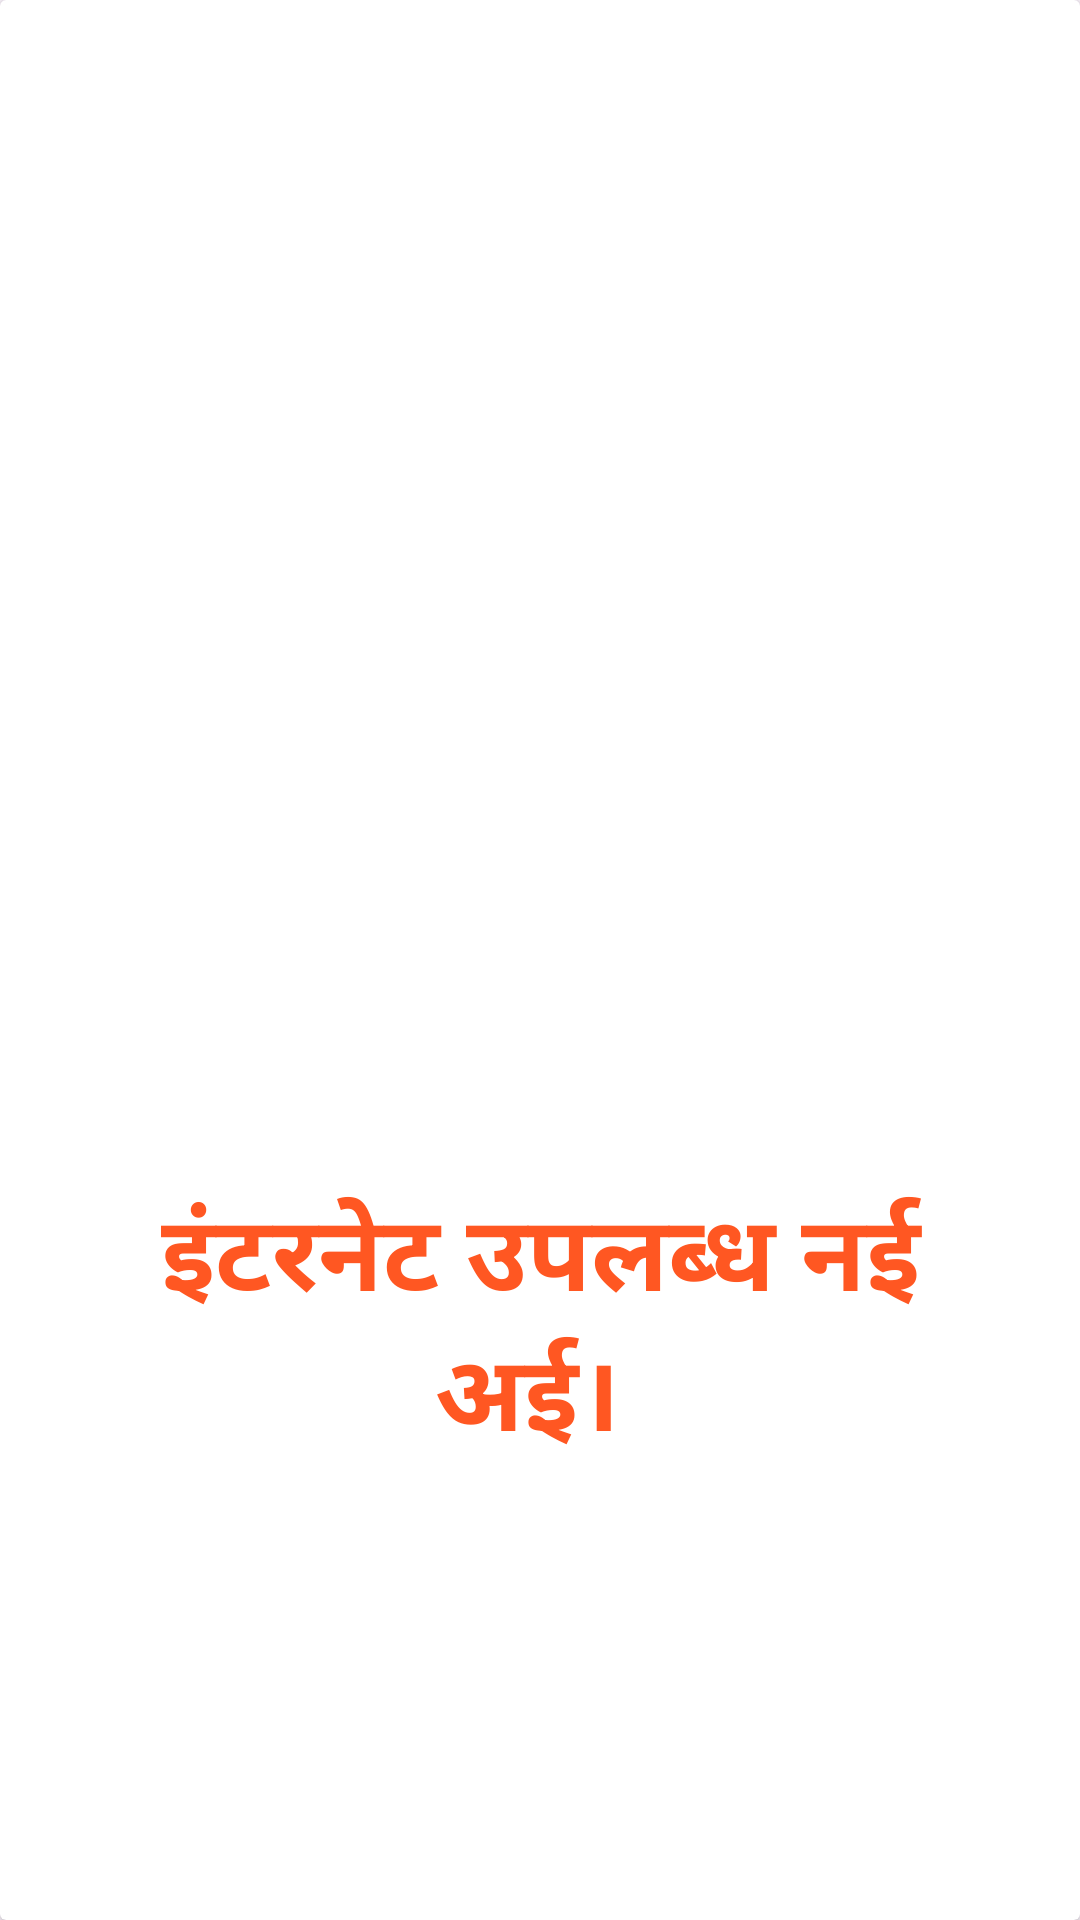

Reconstruct the res/layout file that produces this screen, plus the resources it refers to.
<!-- AndroidManifest.xml: application theme Theme.MithilaksharKeyboard -->
<!-- res/layout/networkdialog.xml -->
<?xml version="1.0" encoding="utf-8"?>
<androidx.cardview.widget.CardView xmlns:android="http://schemas.android.com/apk/res/android"
    xmlns:app="http://schemas.android.com/apk/res-auto"
    android:elevation="10dp"
    android:layout_gravity="center"
    android:layout_width="350dp"
    android:layout_height="450dp"
    app:layout_constraintBottom_toBottomOf="parent"
    app:layout_constraintEnd_toEndOf="parent"
    app:layout_constraintStart_toStartOf="parent"
    app:layout_constraintTop_toTopOf="parent">

    <RelativeLayout

        android:layout_width="match_parent"
        android:layout_height="wrap_content"

        android:orientation="vertical"
        android:padding="34dp">

        <ImageView
            android:id="@+id/imageView"
            android:layout_width="200dp"
            android:layout_height="201dp"
            android:layout_alignParentStart="true"
            android:layout_alignParentEnd="true"
            android:layout_gravity="center"
            android:layout_marginStart="50dp"
            android:layout_marginEnd="50dp"
            android:src="@drawable/nowifi" />

        <TextView
            android:layout_width="match_parent"
            android:layout_height="wrap_content"
            android:layout_below="@+id/imageView"
            android:layout_alignParentBottom="true"
            android:layout_marginTop="10dp"
            android:layout_marginBottom="34dp"
            android:gravity="center"
            android:minLines="4"
            android:text="इंटरनेट उपलब्ध नई अई। "
            android:textColor="@color/red"
            android:textSize="35sp"
            android:textStyle="bold" />


    </RelativeLayout>


</androidx.cardview.widget.CardView>
<!-- resources referenced by this layout -->
<resources>
  <color name="red">#FF5722</color>
  <style name="Theme.MithilaksharKeyboard" parent="Base.Theme.MithilaksharKeyboard" />
  <style name="Base.Theme.MithilaksharKeyboard" parent="Theme.Material3.DayNight.NoActionBar">
          
          
      </style>
</resources>
